Run: headless pygame with SDL's dummy video driver; simulated clock (each Clock.tick advances the game by its frame time, no real sleeping); random seed 0; keys injected as events and as key.get_pressed() state; no mouse input.
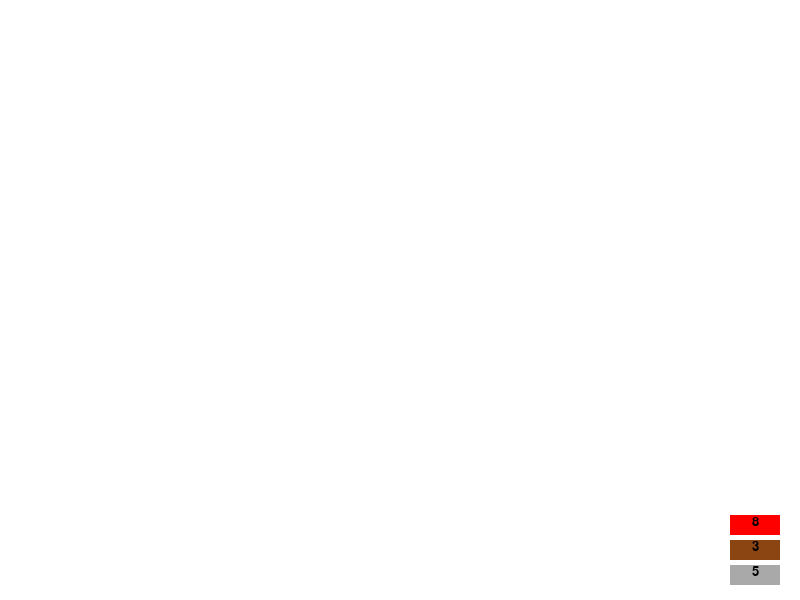
Frame 1 of 4 · flips 1–60 · no input
Frame 2 of 4 · flips 61–180 · tapped SPACE, RETURN · held RIGHT (→), D · screen unchanged from frame 1, image omitted
Frame 3 of 4 · flips 181–300 · held DOWN (↓), S · screen unchanged from frame 2, image omitted
Frame 4 of 4 · flips 301–420 · held LEFT (←), A, UP (↑), W · screen unchanged from frame 3, image omitted

The pygame program that drew these frames:

import pygame
import sys
from pygame.locals import *

# Configuraciones
ANCHO_CONTADOR = 180
ALTO_CONTADOR = 60
ANCHO_BLOQUE = 50
ALTO_BLOQUE = 20
ESPACIO_ENTRE_BLOQUES = 5
DISTANCIA_AL_BORDE = 20

CANTIDAD_BLOQUES = {
    'acero': 5,    # Cantidad de bloques de acero
    'madera': 3,   # Cantidad de bloques de madera
    'ladrillo': 8  # Cantidad de bloques de ladrillo
}
COLORES_BLOQUES = {
    'acero': (169, 169, 169),  # Gris
    'madera': (139, 69, 19),    # Café
    'ladrillo': (255, 0, 0)    # Rojo
}
COLOR_TEXTO = (0, 0, 0)  # Negro
FUENTE = "Arial"
TAMANO_FUENTE = 20

# Función para dibujar el contador
def dibujar_contador(ventana):
    x, y = ventana.get_size()
    contador_x = x - (ANCHO_CONTADOR + ESPACIO_ENTRE_BLOQUES)
    contador_y = y - (ALTO_CONTADOR + ESPACIO_ENTRE_BLOQUES)

    espacio_entre_bloques = 10

    for tipo in CANTIDAD_BLOQUES:
        pygame.draw.rect(ventana, COLORES_BLOQUES[tipo],
                         (x - DISTANCIA_AL_BORDE - ANCHO_BLOQUE, contador_y + ALTO_CONTADOR - espacio_entre_bloques - ALTO_BLOQUE, ANCHO_BLOQUE, ALTO_BLOQUE))
        fuente = pygame.font.SysFont(FUENTE, TAMANO_FUENTE)
        texto = fuente.render(str(CANTIDAD_BLOQUES[tipo]), True, COLOR_TEXTO)
        texto_rect = texto.get_rect(midtop=(x - DISTANCIA_AL_BORDE - ANCHO_BLOQUE // 2, contador_y + ALTO_CONTADOR - espacio_entre_bloques - ALTO_BLOQUE))
        ventana.blit(texto, texto_rect)
        contador_y -= (ALTO_BLOQUE + ESPACIO_ENTRE_BLOQUES)

# Configuración de Pygame
pygame.init()
VENTANA_ANCHO, VENTANA_ALTO = 800, 600
ventana = pygame.display.set_mode((VENTANA_ANCHO, VENTANA_ALTO))
pygame.display.set_caption("Contador de Bloques")

# Bucle principal
reloj = pygame.time.Clock()
ejecutando = True

while ejecutando:
    for evento in pygame.event.get():
        if evento.type == QUIT:
            ejecutando = False
        elif evento.type == KEYDOWN:
            if evento.key == K_1:
                if CANTIDAD_BLOQUES['acero'] > 0:
                    CANTIDAD_BLOQUES['acero'] -= 1
            elif evento.key == K_2:
                if CANTIDAD_BLOQUES['ladrillo'] > 0:
                    CANTIDAD_BLOQUES['ladrillo'] -= 1
            elif evento.key == K_3:
                if CANTIDAD_BLOQUES['madera'] > 0:
                    CANTIDAD_BLOQUES['madera'] -= 1

    ventana.fill((255, 255, 255))  # Fondo blanco
    dibujar_contador(ventana)  # Dibuja el contador en la ventana
    pygame.display.flip()
    reloj.tick(60)  # 60 FPS

pygame.quit()
sys.exit()
